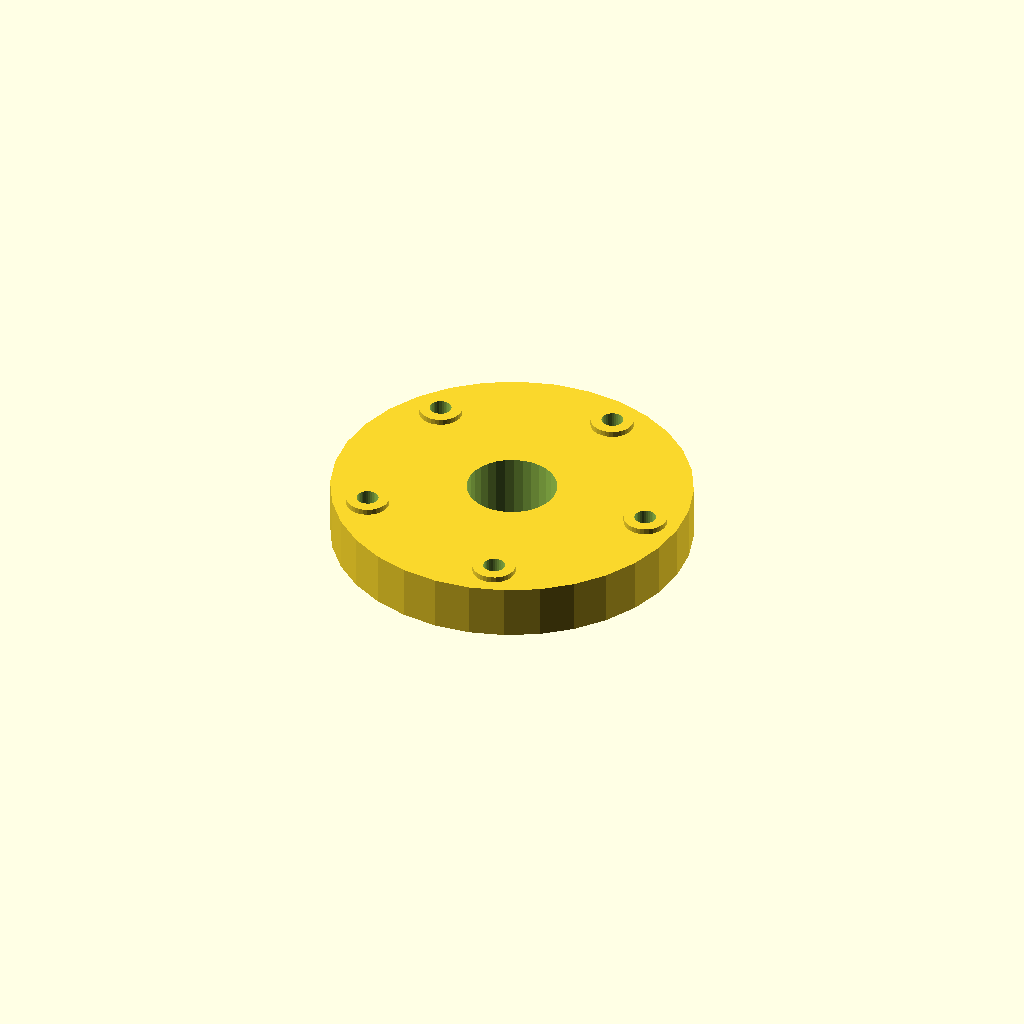
Cell 1: rendered with the file's own defaults.
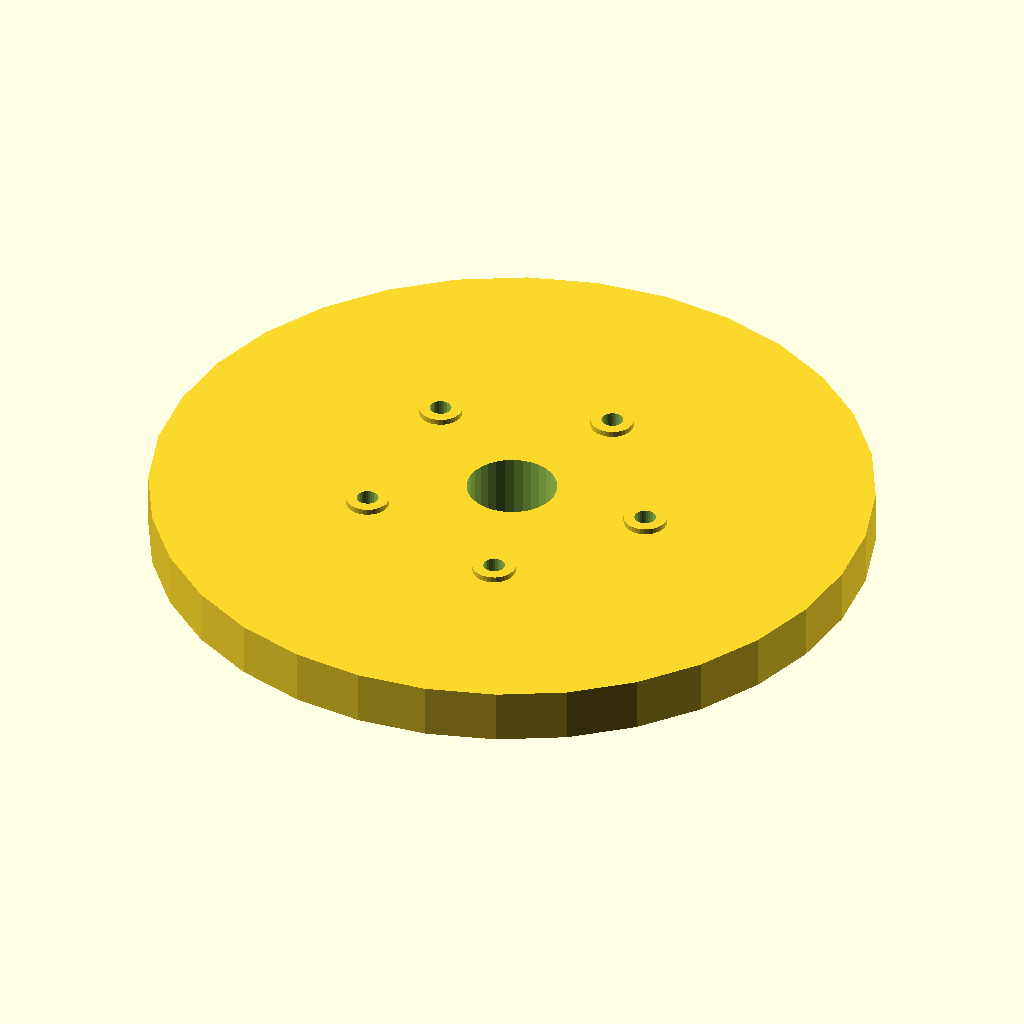
Cell 2 — flange_d set to 200, the other parameters unchanged.
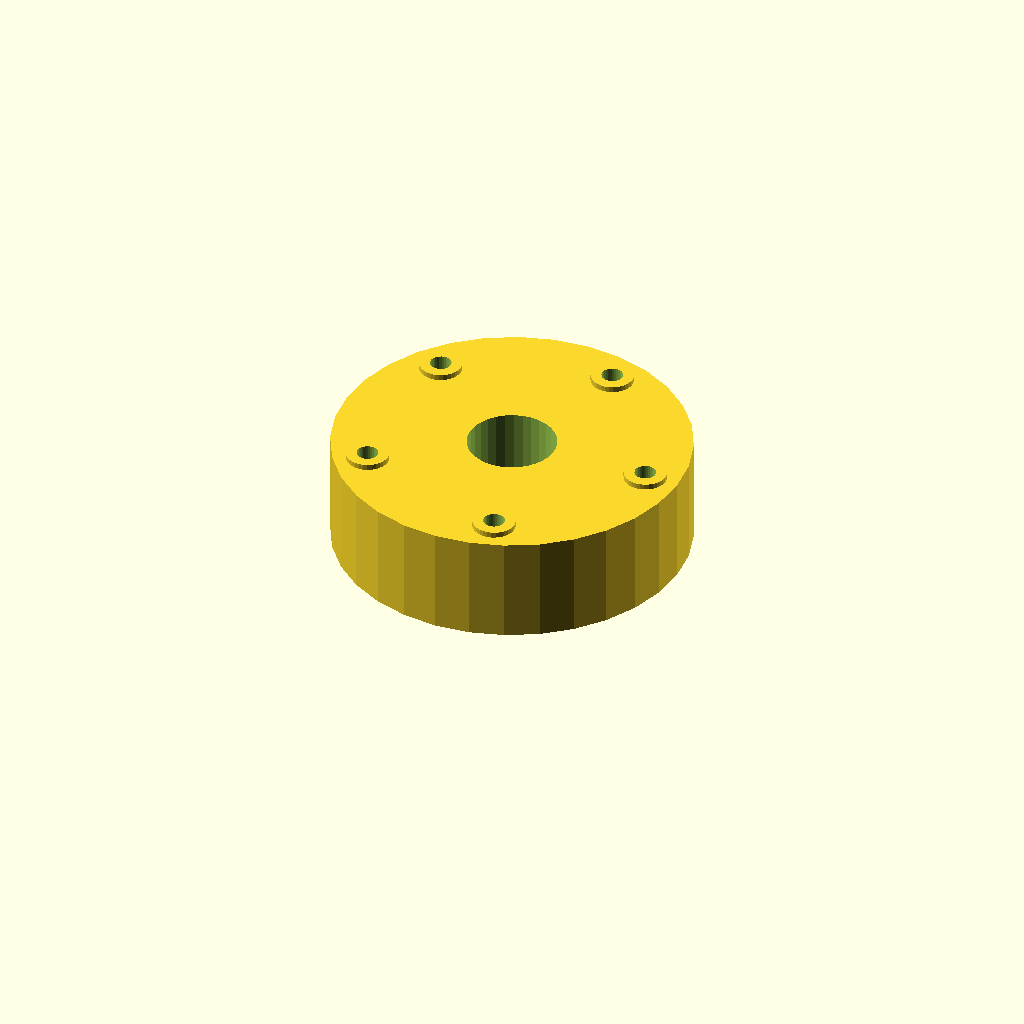
Cell 3 — flange_t set to 30, the other parameters unchanged.
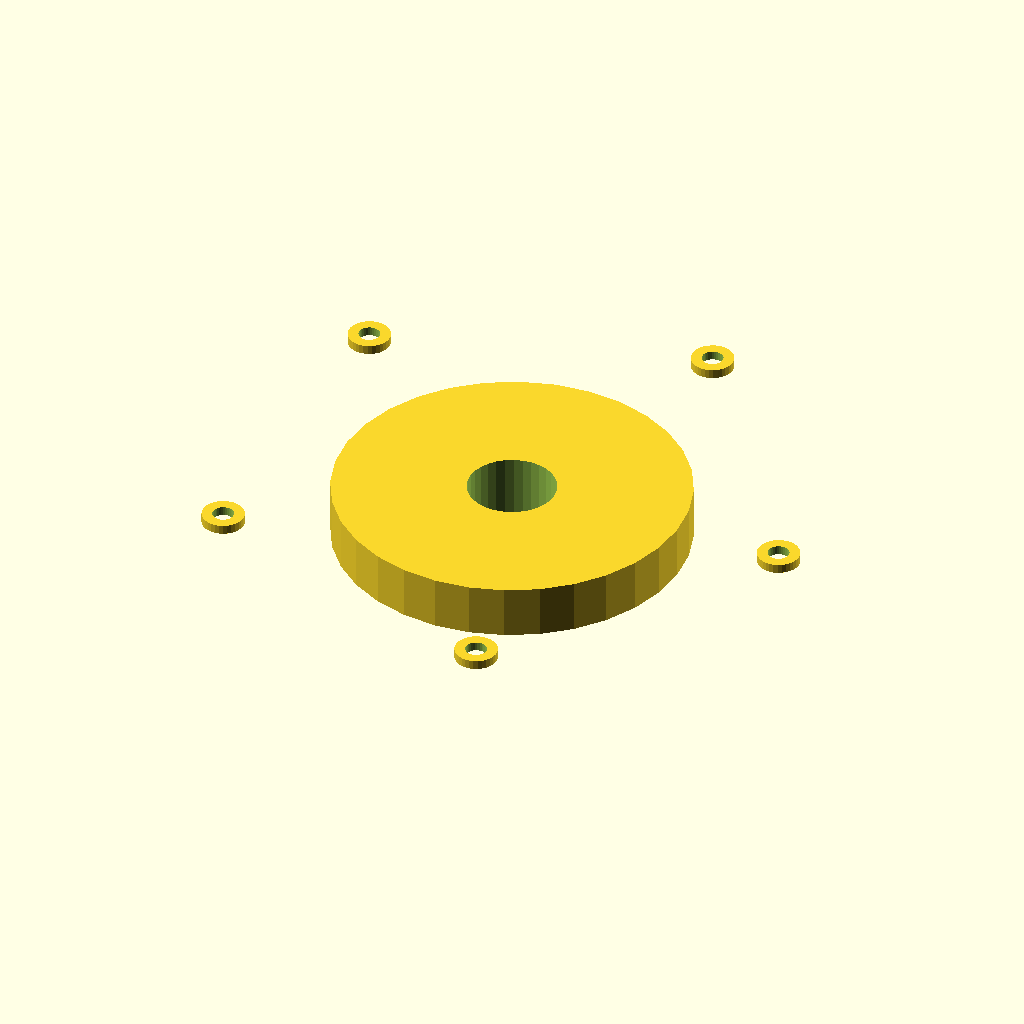
Cell 4: bolt_r = 80.8 (everything else at default).
All cells are drawn from one camera (rotation 55°, 0°, 25°, orthographic, colour scheme Cornfield), so only the parameter changes between them.
Source of the model, optional_data/data/gen2/flanges/part_0064.scad:
$fn = 32;

// ----------------------------------------------------------------------
// Bolt-circle flange: 100 mm outside, 5 bolt holes, bore 25 mm
// ----------------------------------------------------------------------

// --- parameters (mm) ---
flange_d = 100;           // flange outside diameter
flange_t = 15;            // flange thickness
bolts = 5;                // number of bolt holes
bolt_d = 6;               // bolt clearance
bolt_r = 40.4;            // bolt circle radius
bore_d = 25;              // centre bore
spigot_d = 37;            // spigot diameter
spigot_h = 5;             // spigot height below the flange
sink = 1;                 // overlap into the flange
spot_d = 12;              // spot faced bosses
spot_h = 1.6;             // spot face height

module body() {
  cylinder(h = flange_t, d = flange_d);
  /* spigot on the back face, sunk into the flange */
  translate([0, 0, -spigot_h + sink]) cylinder(h = spigot_h, d = spigot_d);
  /* spot faced pads under the bolt heads */
  for (i = [0 : bolts - 1]) rotate([0, 0, i * 360 / bolts]) translate([bolt_r, 0, flange_t - 1]) cylinder(h = spot_h + 1, d = spot_d);
}

difference() {
  body();
  /* bolt circle */
  for (i = [0 : bolts - 1]) rotate([0, 0, i * 360 / bolts]) translate([bolt_r, 0, -spigot_h - 1]) cylinder(h = flange_t + spigot_h + 3, d = bolt_d);
  translate([0, 0, -spigot_h - 1]) cylinder(h = flange_t + spigot_h + 3, d = bore_d);
}
Parameter table extracted from the source (name, type, default, range or options):
flange_d: number, default 100
flange_t: number, default 15
bolts: number, default 5
bolt_d: number, default 6
bolt_r: number, default 40.4
bore_d: number, default 25
spigot_d: number, default 37
spigot_h: number, default 5
sink: number, default 1
spot_d: number, default 12
spot_h: number, default 1.6
